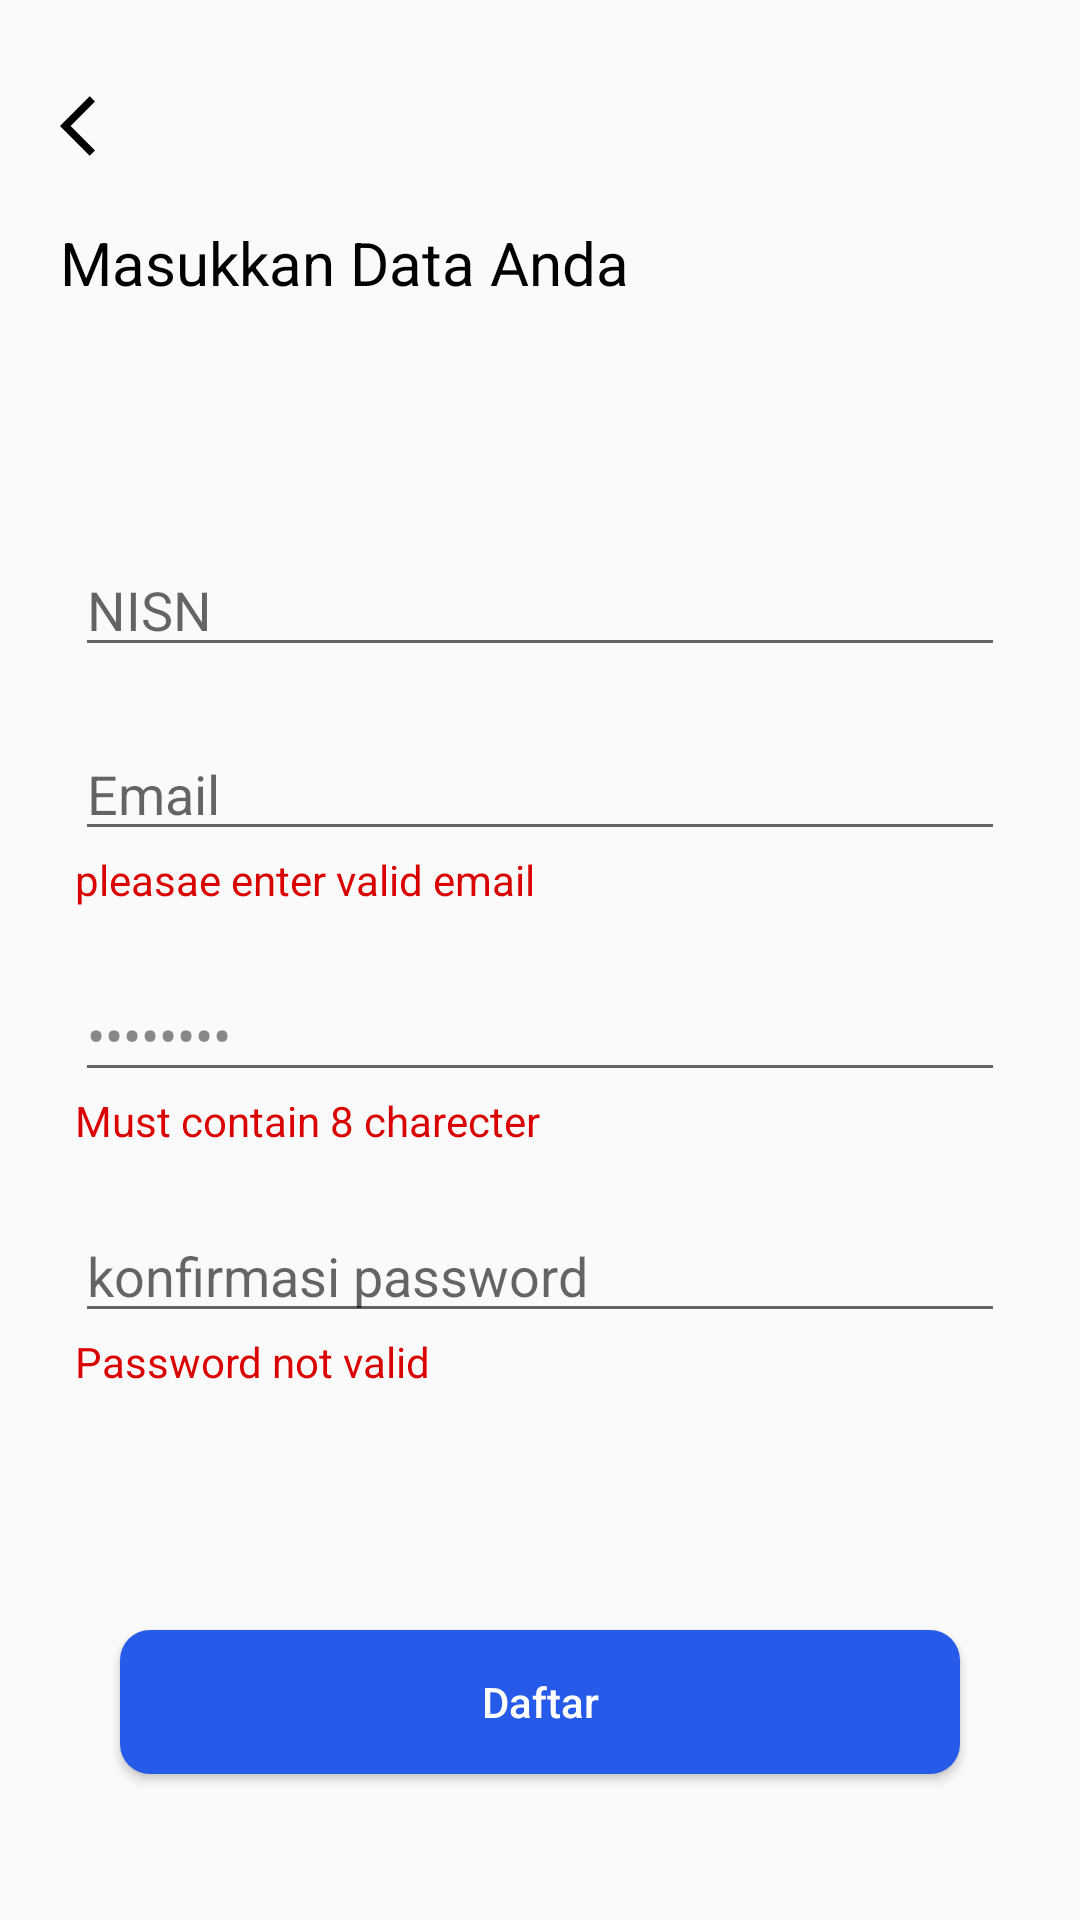

This screen was rendered from an Android layout file. Write that file and the resources it references.
<!-- AndroidManifest.xml: application theme AppTheme -->
<!-- res/layout/activity_register.xml -->
<?xml version="1.0" encoding="utf-8"?>
<LinearLayout xmlns:android="http://schemas.android.com/apk/res/android"
    xmlns:app="http://schemas.android.com/apk/res-auto"
    xmlns:tools="http://schemas.android.com/tools"
    android:layout_width="match_parent"
    android:layout_height="match_parent"
    android:orientation="vertical"
    tools:context=".register.Register">

    <ImageView
        android:id="@+id/btn_bck"
        android:layout_width="wrap_content"
        android:layout_height="wrap_content"
        android:src="@drawable/back"
        android:layout_marginTop="30dp"
        android:layout_marginStart="20dp"/>

    <TextView
        android:layout_width="match_parent"
        android:layout_height="wrap_content"
        android:text="Masukkan Data Anda"
        android:textColor="@color/black"
        android:textSize="20sp"
        android:layout_marginStart="20dp"
        android:layout_marginTop="20dp"/>

    <LinearLayout
        android:id="@+id/form_regis"
        android:layout_width="match_parent"
        android:layout_height="wrap_content"
        android:orientation="vertical"
        android:layout_marginTop="80dp">

        <EditText
            android:id="@+id/edt_nisn"
            android:layout_width="match_parent"
            android:layout_height="wrap_content"
            android:hint="NISN"
            android:layout_marginStart="25dp"
            android:layout_marginEnd="25dp"
            android:inputType="text"/>
        <EditText
            android:id="@+id/edt_email"
            android:layout_width="match_parent"
            android:layout_height="wrap_content"
            android:hint="Email "
            android:layout_marginTop="20dp"
            android:layout_marginStart="25dp"
            android:layout_marginEnd="25dp"
            android:inputType="text"/>
        <TextView
            android:id="@+id/err_mail"
            android:layout_width="match_parent"
            android:layout_height="wrap_content"
            android:text="pleasae enter valid email"
            android:textColor="@color/merah"
            android:layout_marginStart="25dp"
            android:layout_marginEnd="25dp" />

        <EditText
            android:id="@+id/edt_pass"
            android:layout_width="match_parent"
            android:layout_height="wrap_content"
            android:text="password"
            android:textColor="@color/grey"
            android:layout_marginTop="20dp"
            android:layout_marginStart="25dp"
            android:layout_marginEnd="25dp"
            android:inputType="textPassword"
            android:drawableEnd="@drawable/eye"/>
        <TextView
            android:id="@+id/err_pass"
            android:layout_width="match_parent"
            android:layout_height="wrap_content"
            android:text="Must contain 8 charecter"
            android:textColor="@color/merah"
            android:layout_marginStart="25dp"
            android:layout_marginEnd="25dp" />

        <EditText
            android:id="@+id/edt_passkonf"
            android:layout_width="match_parent"
            android:layout_height="wrap_content"
            android:hint="konfirmasi password"
            android:textColor="@color/grey"
            android:layout_marginTop="20dp"
            android:layout_marginStart="25dp"
            android:layout_marginEnd="25dp"
            android:inputType="textPassword"
            android:drawableEnd="@drawable/eye"/>
        <TextView
            android:id="@+id/err_passkonf"
            android:layout_width="match_parent"
            android:layout_height="wrap_content"
            android:text="Password not valid"
            android:textColor="@color/merah"
            android:layout_marginStart="25dp"
            android:layout_marginEnd="25dp" />

    </LinearLayout>

    <Button
        android:id="@+id/btn_signup"
        android:layout_width="match_parent"
        android:layout_height="wrap_content"
        android:text="Daftar"
        android:textColor="@color/white"
        android:textAllCaps="false"
        android:background="@drawable/btncolor"
        android:layout_marginStart="40dp"
        android:layout_marginEnd="40dp"
        android:layout_marginTop="80dp" />

</LinearLayout>
<!-- resources referenced by this layout -->
<resources>
  <color name="black">#000</color>
  <color name="grey">#888888</color>
  <color name="merah">#DA0000</color>
  <color name="white">#ffff</color>
  <!-- drawable back (drawable-v24) -->
  <vector android:height="24dp" android:tint="@color/black"
      android:viewportHeight="24" android:viewportWidth="24"
      android:width="24dp" xmlns:android="http://schemas.android.com/apk/res/android">
      <path android:fillColor="@android:color/black" android:pathData="M11.67,3.87L9.9,2.1 0,12l9.9,9.9 1.77,-1.77L3.54,12z"/>
  </vector>
  <!-- drawable btncolor (drawable-v24) -->
  <?xml version="1.0" encoding="utf-8"?>
  <shape android:shape="rectangle" xmlns:android="http://schemas.android.com/apk/res/android">
      <solid android:color="@color/tombol1"/>
      <corners android:radius="10dp"/>
  </shape>
  <style name="AppTheme" parent="Theme.AppCompat.Light.NoActionBar">
          
          <item name="colorPrimary">@color/colorPrimary</item>
          <item name="colorPrimaryDark">@color/colorPrimaryDark</item>
          <item name="colorAccent">@color/colorAccent</item>
      </style>
  <color name="tombol1">#265AE8</color>
  <color name="colorPrimary">#6200EE</color>
  <color name="colorPrimaryDark">#3700B3</color>
  <color name="colorAccent">#03DAC5</color>
</resources>
